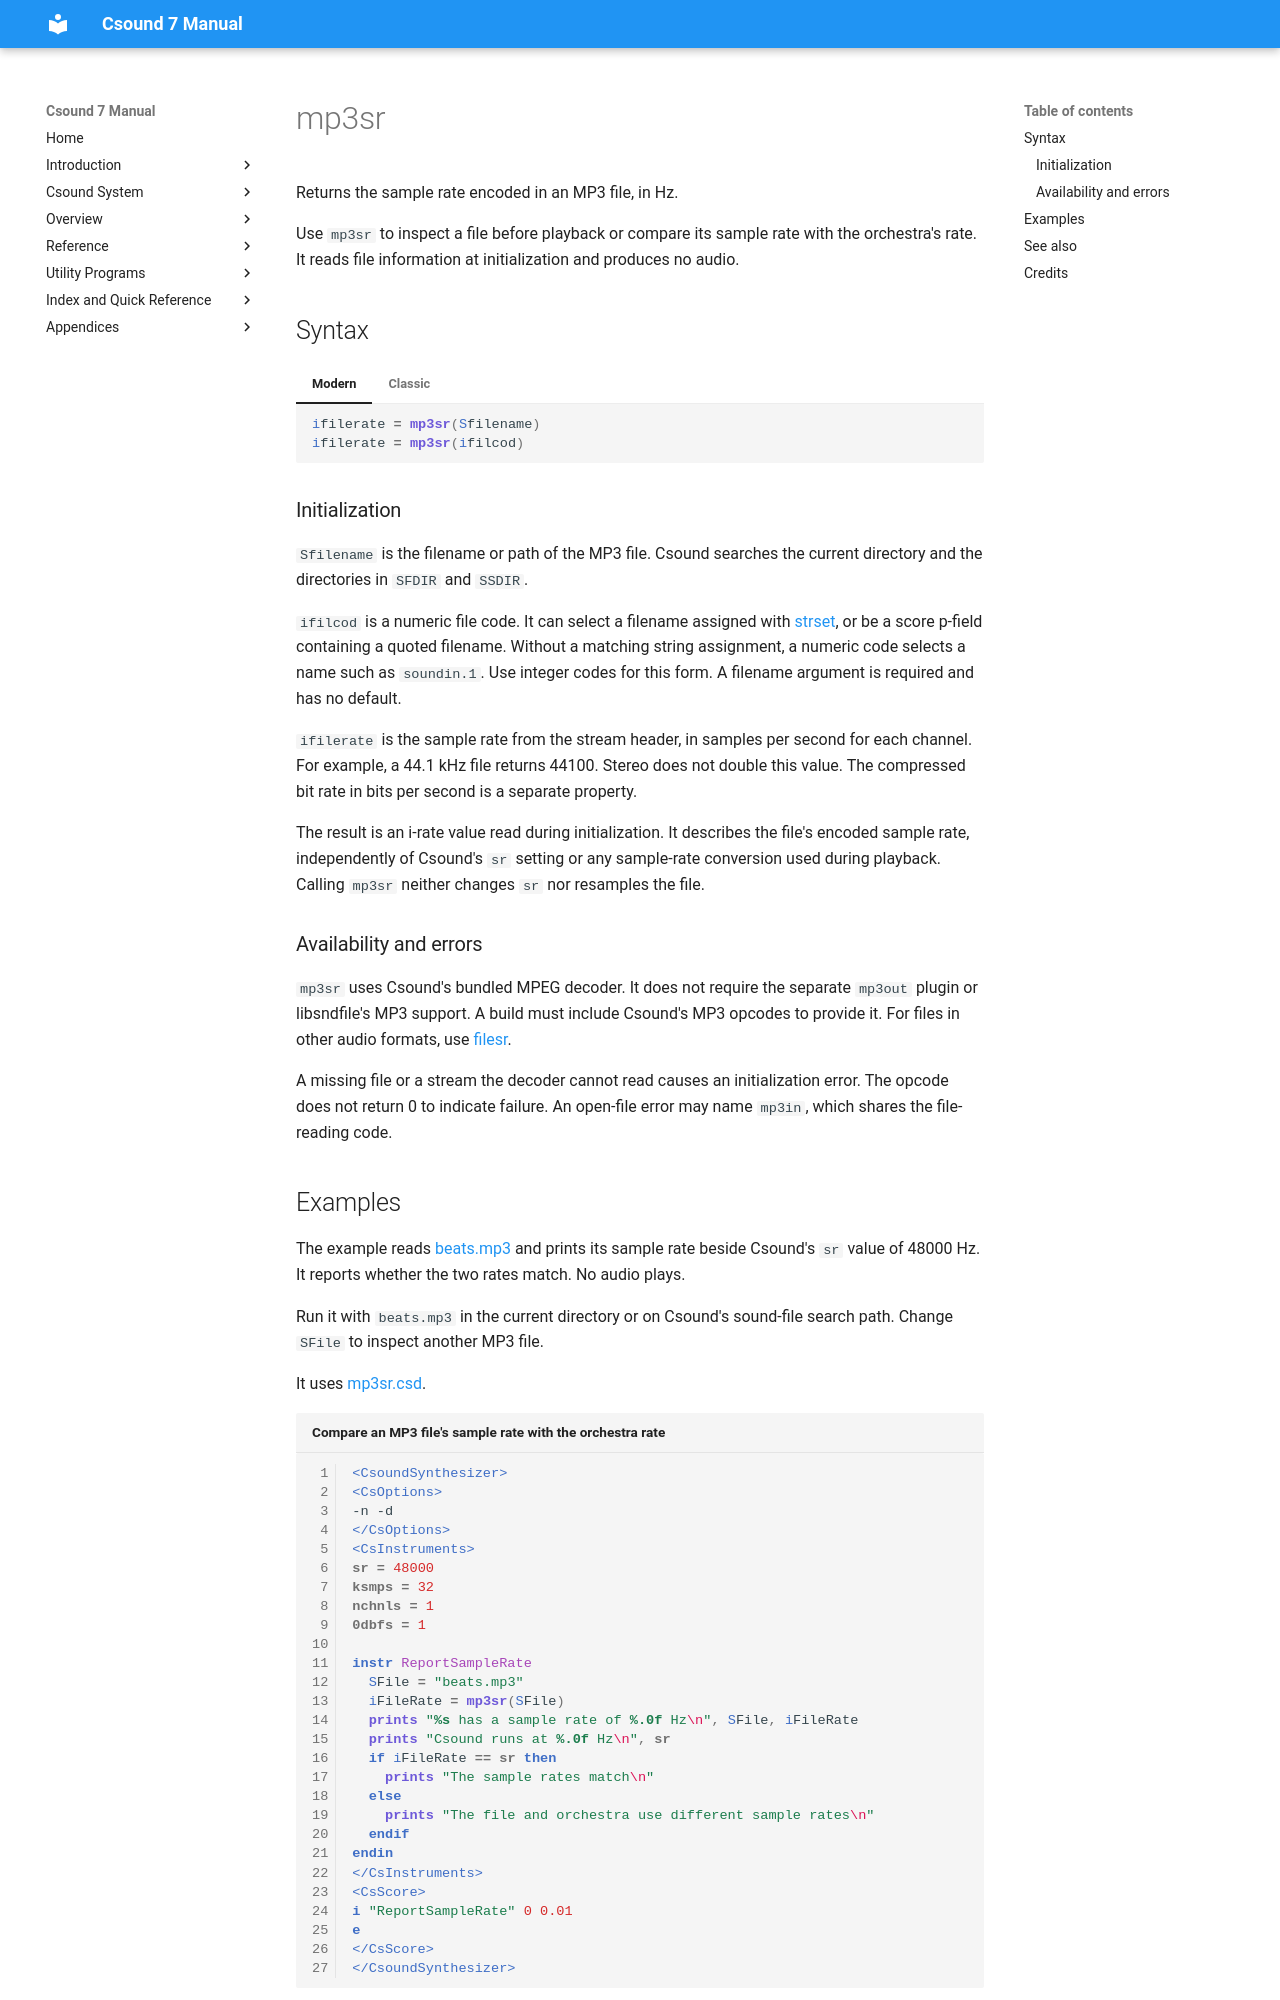

repository: csound/manual · page: opcodes/mp3sr/index.html · generator: mkdocs

<!--
id:mp3sr
category:Signal I/O:Soundfile Queries
-->
# mp3sr
Returns the sample rate encoded in an MP3 file, in Hz.

Use `mp3sr` to inspect a file before playback or compare its sample rate with the orchestra's rate. It reads file information at initialization and produces no audio.

## Syntax

=== "Modern"
    ``` csound-orc
    ifilerate = mp3sr(Sfilename)
    ifilerate = mp3sr(ifilcod)
    ```

=== "Classic"
    ``` csound-orc
    ifilerate mp3sr Sfilename
    ifilerate mp3sr ifilcod
    ```

### Initialization

`Sfilename` is the filename or path of the MP3 file. Csound searches the current directory and the directories in `SFDIR` and `SSDIR`.

`ifilcod` is a numeric file code. It can select a filename assigned with [strset](strset.md), or be a score p-field containing a quoted filename. Without a matching string assignment, a numeric code selects a name such as `soundin.1`. Use integer codes for this form. A filename argument is required and has no default.

`ifilerate` is the sample rate from the stream header, in samples per second for each channel. For example, a 44.1 kHz file returns 44100. Stereo does not double this value. The compressed bit rate in bits per second is a separate property.

The result is an i-rate value read during initialization. It describes the file's encoded sample rate, independently of Csound's `sr` setting or any sample-rate conversion used during playback. Calling `mp3sr` neither changes `sr` nor resamples the file.

### Availability and errors

`mp3sr` uses Csound's bundled MPEG decoder. It does not require the separate `mp3out` plugin or libsndfile's MP3 support. A build must include Csound's MP3 opcodes to provide it. For files in other audio formats, use [filesr](filesr.md).

A missing file or a stream the decoder cannot read causes an initialization error. The opcode does not return 0 to indicate failure. An open-file error may name `mp3in`, which shares the file-reading code.
